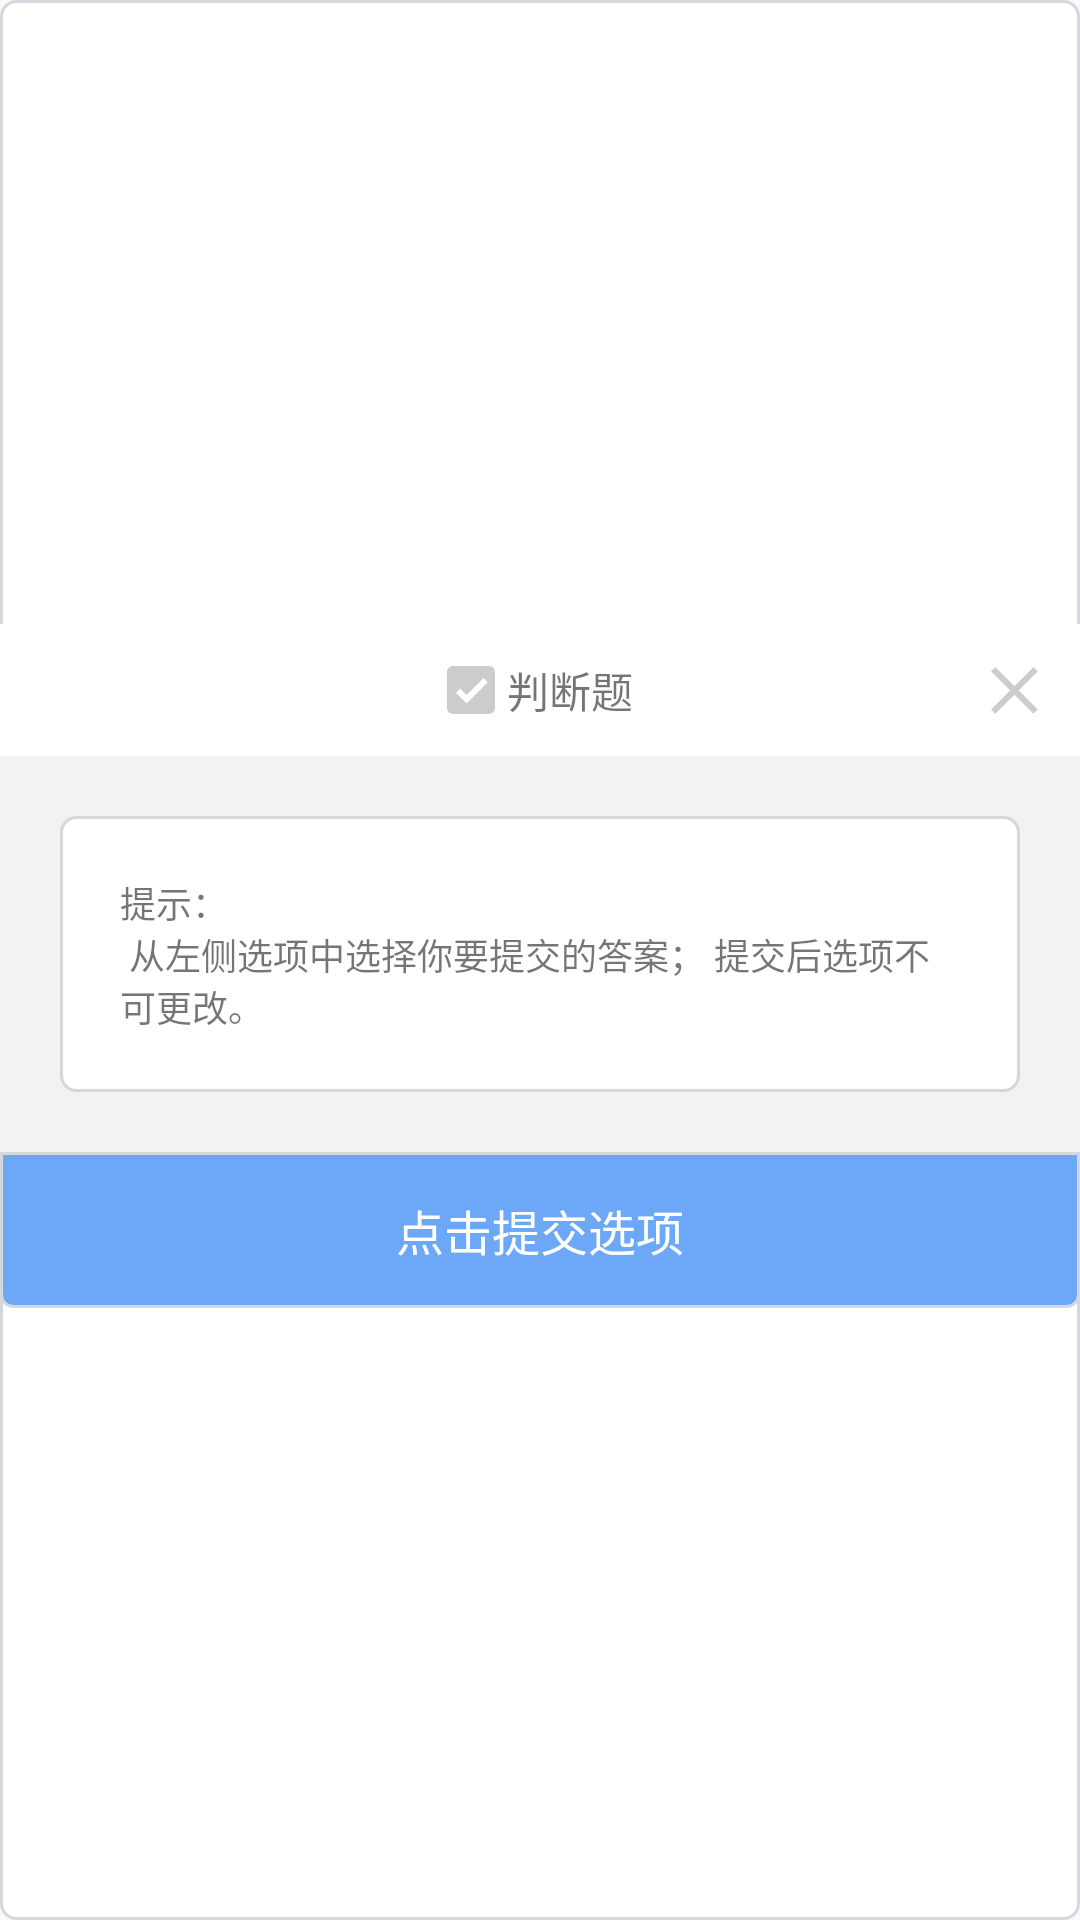

Here is an Android app screen rendered from its layout file. Give the layout XML and the strings, colors and styles it references.
<!-- AndroidManifest.xml: application theme AppTheme -->
<!-- res/layout/answer_dialog_choose.xml -->
<?xml version="1.0" encoding="utf-8"?>
<RelativeLayout xmlns:android="http://schemas.android.com/apk/res/android"
                android:layout_width="match_parent"
                android:layout_height="wrap_content"
                android:layout_margin="10dp"
                android:background="@drawable/shape_answer_dialog_title"
                android:gravity="center">

    <include
        android:id="@+id/answer_judget_title"
        layout="@layout/answer_dialog_common_title"/>

    <RelativeLayout
        android:id="@+id/rl_cotent"
        android:layout_width="match_parent"
        android:layout_height="wrap_content"
        android:layout_below="@+id/answer_judget_title"
        android:background="#F2F2F2">


        <LinearLayout
            android:id="@+id/rl_answer_list"
            android:layout_width="wrap_content"
            android:layout_height="wrap_content"
            android:layout_marginBottom="@dimen/dimen_20_dip"
            android:orientation="vertical">

        </LinearLayout>

        <TextView
            android:id="@+id/tv_disp"
            android:layout_width="match_parent"
            android:layout_height="wrap_content"
            android:layout_marginBottom="20dp"
            android:layout_marginLeft="20dp"
            android:layout_marginRight="20dp"
            android:layout_marginTop="20dp"
            android:layout_toRightOf="@+id/rl_answer_list"
            android:background="@drawable/shape_answer_dialog_title"
            android:padding="20dp"
            android:text="@string/answer_tips"
            android:textSize="12dp"/>


    </RelativeLayout>

    <RelativeLayout
        android:layout_width="match_parent"
        android:layout_height="wrap_content"
        android:layout_below="@+id/rl_cotent">

        <include
            android:id="@+id/answer_judget_title"
            layout="@layout/answer_dialog_common_bottom"/>
    </RelativeLayout>


</RelativeLayout>
<!-- res/layout/answer_dialog_common_title.xml (included above) -->
<?xml version="1.0" encoding="utf-8"?>
<RelativeLayout xmlns:android="http://schemas.android.com/apk/res/android"
                android:layout_width="match_parent"
                android:layout_height="44dp"
                android:layout_marginTop="4dp"
                android:background="#fff">


    <TextView
        android:id="@+id/ib_answer_title"
        android:layout_width="wrap_content"
        android:layout_height="wrap_content"
        android:layout_centerInParent="true"
        android:drawableLeft="@drawable/answer_judge"
        android:drawablePadding="4dp"
        android:text="判断题"
        android:textSize="14dp"/>

    <ImageButton
        android:id="@+id/ib_answer_close"
        android:layout_width="wrap_content"
        android:layout_height="match_parent"
        android:layout_alignParentRight="true"
        android:layout_centerVertical="true"
        android:background="@drawable/answer_close"/>

</RelativeLayout>
<!-- res/layout/answer_dialog_common_bottom.xml (included above) -->
<?xml version="1.0" encoding="utf-8"?>
<RelativeLayout xmlns:android="http://schemas.android.com/apk/res/android"
                android:layout_width="match_parent"
                android:layout_height="52dp">

    <RelativeLayout
        android:id="@+id/rl_answer_submit"
        android:layout_width="match_parent"
        android:layout_height="match_parent"
        android:background="@drawable/shap_answer_judget_button_submit">

        <TextView
            android:layout_width="wrap_content"
            android:layout_height="wrap_content"
            android:layout_centerInParent="true"
            android:layout_marginLeft="22dp"
            android:text="点击提交选项"
            android:textColor="#fff"
            android:textSize="16dp"/>


    </RelativeLayout>


</RelativeLayout>
<!-- resources referenced by this layout -->
<resources>
  <dimen name="dimen_20_dip">20dp</dimen>
  <!-- drawable answer_close: png bitmap (drawable-xxhdpi, 1166 bytes) -->
  <!-- drawable answer_judge: png bitmap (drawable-xxhdpi, 693 bytes) -->
  <!-- drawable shap_answer_judget_button_submit (drawable) -->
  <?xml version="1.0" encoding="UTF-8"?>
  <shape xmlns:android="http://schemas.android.com/apk/res/android"
      android:shape="rectangle">
  
      <solid android:color="@color/color_answer_chose" />
  
          <stroke
              android:width="1dp"
              android:color="#D5D7DF" />
  
      <corners android:bottomLeftRadius="4dp"
               android:bottomRightRadius="4dp"
               android:topLeftRadius="0dp"
               android:topRightRadius="0dp" />
  
  </shape>
  <!-- drawable shape_answer_dialog_title (drawable) -->
  <?xml version="1.0" encoding="UTF-8"?>
  <shape xmlns:android="http://schemas.android.com/apk/res/android"
         android:shape="rectangle">
  
      <solid android:color="#fff"/>
  
      <stroke
          android:width="1dp"
          android:color="#D5D7DF"/>
  
      <corners
          android:bottomLeftRadius="5dp"
          android:bottomRightRadius="5dp"
          android:topLeftRadius="5dp"
          android:topRightRadius="5dp"/>
  
  </shape>
  <string name="answer_tips">提示：\n 从左侧选项中选择你要提交的答案； 提交后选项不可更改。</string>
  <style name="AppTheme" parent="Theme.AppCompat.Light.DarkActionBar">
          
          <item name="colorPrimary">@color/colorPrimary</item>
          <item name="colorPrimaryDark">@color/colorPrimaryDark</item>
          <item name="colorAccent">@color/colorAccent</item>
          <item name="android:windowIsTranslucent">true</item>
      </style>
  <color name="color_answer_chose">#6DA8F8</color>
  <color name="colorPrimary">#3F51B5</color>
  <color name="colorPrimaryDark">#303F9F</color>
  <color name="colorAccent">#FF4081</color>
</resources>
